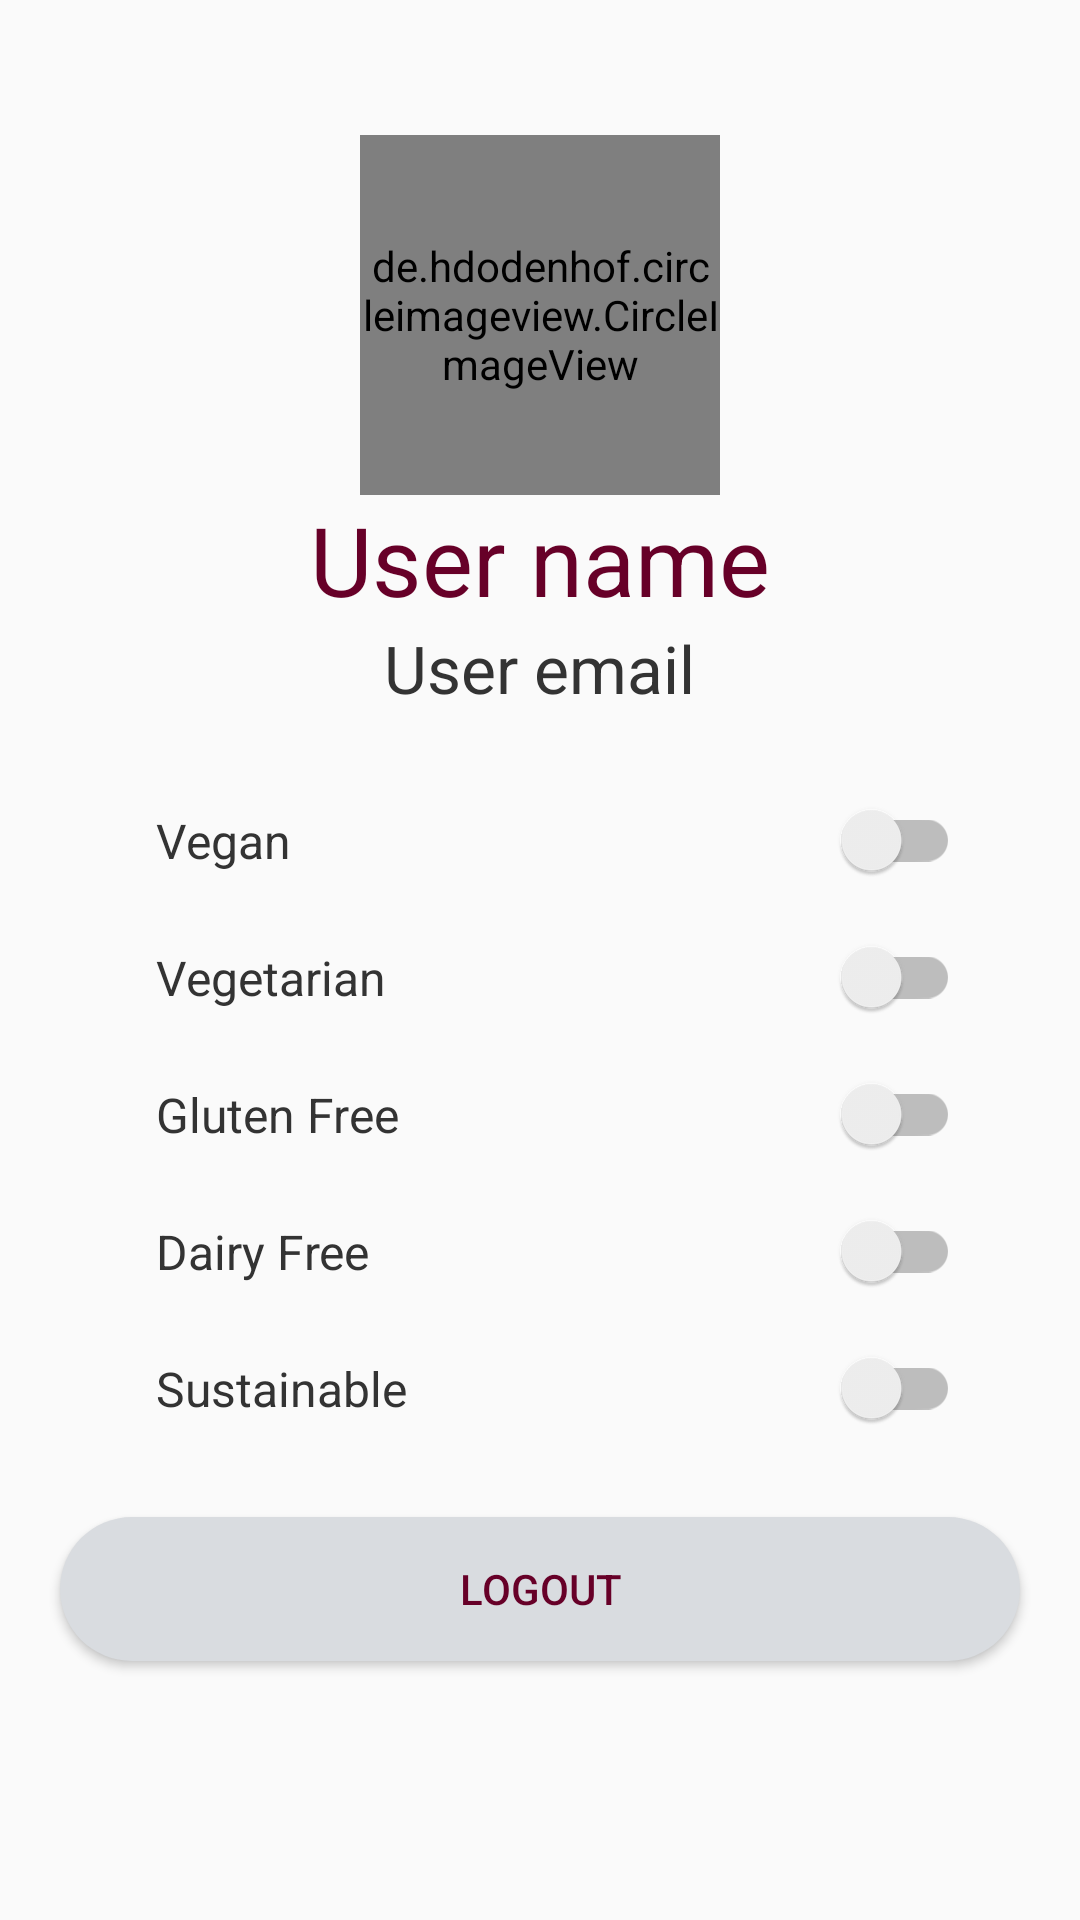

Android layout source for this screen:
<!-- AndroidManifest.xml: application theme Theme.AppCompat.Light.NoActionBar -->
<!-- res/layout/fragment_profile.xml -->
<?xml version="1.0" encoding="utf-8"?>
<android.widget.RelativeLayout xmlns:android="http://schemas.android.com/apk/res/android"
    android:layout_width="match_parent"
    android:layout_height="match_parent"
    android:id="@+id/profile_fragment">

    <LinearLayout
        android:layout_width="match_parent"
        android:layout_height="wrap_content"
        android:orientation="vertical"
        android:id="@+id/userInfo">

        <de.hdodenhof.circleimageview.CircleImageView
            android:id="@+id/profile_image"
            android:layout_gravity="center"
            android:layout_marginTop="45dp"
            android:layout_width="120dp"
            android:layout_height="120dp"
            android:src="@drawable/eggs"
            civ_border_width="20dp"
            civ_border_color="#FF000000"/>
        <TextView
            android:id="@+id/userName"
            android:layout_width="wrap_content"
            android:layout_height="wrap_content"
            android:layout_gravity="center"
            android:layout_alignParentStart="true"
            android:layout_alignParentLeft="true"
            android:layout_alignParentTop="true"
            android:text="User name"
            android:textColor="@color/colorAccent"
            android:textSize="32dp"/>

        <TextView
            android:id="@+id/userEmail"
            android:layout_width="wrap_content"
            android:layout_height="wrap_content"
            android:layout_gravity="center"
            android:layout_alignParentTop="true"
            android:layout_alignParentEnd="true"
            android:layout_alignParentRight="true"
            android:text="User email"
            android:textColor="@color/colorPrimaryDark"
            android:textSize="22dp"/>

        <LinearLayout
            android:paddingTop="20dp"
            android:paddingLeft="40dp"
            android:paddingRight="40dp"
            android:layout_width="match_parent"
            android:layout_height="wrap_content"
            android:orientation="horizontal"
            android:id="@+id/vegan">
            <TextView
                android:id="@+id/veganText"
                android:layout_width="wrap_content"
                android:layout_height="wrap_content"
                android:layout_alignParentStart="true"
                android:layout_alignParentLeft="true"
                android:layout_alignParentTop="true"
                android:text="Vegan"
                android:padding="@dimen/activity_vertical_margin"
                android:textColor="@color/colorPrimaryDark"
                android:textSize="16dp"/>

            <android.support.v7.widget.SwitchCompat
                android:id="@+id/veganSwitch"
                android:layout_width="match_parent"
                android:layout_height="match_parent"
                android:textColorHighlight="@color/colorAccent"
                android:theme="@style/SCBSwitch">
            </android.support.v7.widget.SwitchCompat>
        </LinearLayout>

        <LinearLayout
            android:paddingLeft="40dp"
            android:paddingRight="40dp"
            android:layout_width="match_parent"
            android:layout_height="wrap_content"
            android:orientation="horizontal"
            android:id="@+id/vegetarian">
            <TextView
                android:id="@+id/vegetarianText"
                android:layout_width="wrap_content"
                android:layout_height="wrap_content"
                android:layout_alignParentStart="true"
                android:layout_alignParentLeft="true"
                android:layout_alignParentTop="true"
                android:text="Vegetarian"
                android:padding="@dimen/activity_vertical_margin"
                android:textColor="@color/colorPrimaryDark"
                android:textSize="16dp"/>

            <android.support.v7.widget.SwitchCompat
                android:id="@+id/vegetarianSwitch"
                android:layout_width="match_parent"
                android:layout_height="match_parent"
                android:textColorHighlight="@color/colorAccent"
                android:theme="@style/SCBSwitch">
            </android.support.v7.widget.SwitchCompat>
        </LinearLayout>

        <LinearLayout
            android:paddingLeft="40dp"
            android:paddingRight="40dp"
            android:layout_width="match_parent"
            android:layout_height="wrap_content"
            android:orientation="horizontal"
            android:id="@+id/glutenfree">
            <TextView
                android:id="@+id/glutenfreeText"
                android:layout_width="wrap_content"
                android:layout_height="wrap_content"
                android:layout_alignParentStart="true"
                android:layout_alignParentLeft="true"
                android:layout_alignParentTop="true"
                android:text="Gluten Free"
                android:padding="@dimen/activity_vertical_margin"
                android:textColor="@color/colorPrimaryDark"
                android:textSize="16dp"/>

            <android.support.v7.widget.SwitchCompat
                android:id="@+id/glutenfreeSwitch"
                android:layout_gravity="right"
                android:layout_width="match_parent"
                android:layout_height="match_parent"
                android:textColorHighlight="@color/colorAccent"
                android:theme="@style/SCBSwitch">
            </android.support.v7.widget.SwitchCompat>
        </LinearLayout>

        <LinearLayout
            android:paddingLeft="40dp"
            android:paddingRight="40dp"
            android:layout_width="match_parent"
            android:layout_height="wrap_content"
            android:orientation="horizontal"
            android:id="@+id/dairyfree">
            <TextView
                android:id="@+id/dairyfreeText"
                android:layout_width="wrap_content"
                android:layout_height="wrap_content"
                android:layout_alignParentStart="true"
                android:layout_alignParentLeft="true"
                android:layout_alignParentTop="true"
                android:text="Dairy Free"
                android:padding="@dimen/activity_vertical_margin"
                android:textColor="@color/colorPrimaryDark"
                android:textSize="16dp"/>

            <android.support.v7.widget.SwitchCompat
                android:id="@+id/dairyfreeSwitch"
                android:layout_width="match_parent"
                android:layout_height="match_parent"
                android:textColorHighlight="@color/colorAccent"
                android:theme="@style/SCBSwitch">
            </android.support.v7.widget.SwitchCompat>
        </LinearLayout>

        <LinearLayout
            android:paddingLeft="40dp"
            android:paddingRight="40dp"
            android:layout_width="match_parent"
            android:layout_height="wrap_content"
            android:orientation="horizontal"
            android:id="@+id/sustainable">
            <TextView
                android:id="@+id/sustainableText"
                android:layout_width="wrap_content"
                android:layout_height="wrap_content"
                android:layout_alignParentStart="true"
                android:layout_alignParentLeft="true"
                android:layout_alignParentTop="true"
                android:text="Sustainable"
                android:padding="@dimen/activity_vertical_margin"
                android:textColor="@color/colorPrimaryDark"
                android:textSize="16dp"/>

            <android.support.v7.widget.SwitchCompat
                android:id="@+id/sustainableSwitch"
                android:layout_width="match_parent"
                android:layout_height="match_parent"
                android:textColorHighlight="@color/colorAccent"
                android:theme="@style/SCBSwitch">
            </android.support.v7.widget.SwitchCompat>
        </LinearLayout>
    </LinearLayout>

    <android.support.v7.widget.AppCompatButton
        android:id="@+id/sign_out_button"
        android:textColor="@color/colorAccent"
        android:background="@drawable/rounded_button"
        android:layout_width="fill_parent"
        android:layout_height="wrap_content"
        android:layout_below="@id/userInfo"
        android:layout_margin="@dimen/form_margin"
        android:onClick="logout"
        android:padding="12dp"
        android:text="Logout"/>


</android.widget.RelativeLayout>
<!-- resources referenced by this layout -->
<resources>
  <color name="colorAccent">#670028</color>
  <color name="colorPrimaryDark">#333333</color>
  <dimen name="activity_vertical_margin">12dp</dimen>
  <dimen name="form_margin">20dp</dimen>
  <!-- drawable eggs: jpg bitmap (drawable, 5430 bytes) -->
  <!-- drawable rounded_button (drawable) -->
  <?xml version="1.0" encoding="utf-8"?>
  <shape android:shape="rectangle"
      xmlns:android="http://schemas.android.com/apk/res/android">
      <corners android:radius="30dp"/>
      <solid android:color="@color/colorGrey"/>
  </shape>
  <style name="SCBSwitch" parent="Theme.AppCompat.Light">
          
          <item name="colorControlActivated">@color/colorAccent</item>
  
          
          <item name="colorSwitchThumbNormal">#f1f1f1
          </item>
  
          
          <item name="android:colorForeground">@color/colorPrimaryDark
          </item>
      </style>
  <color name="colorGrey">#D9DCE0</color>
</resources>
